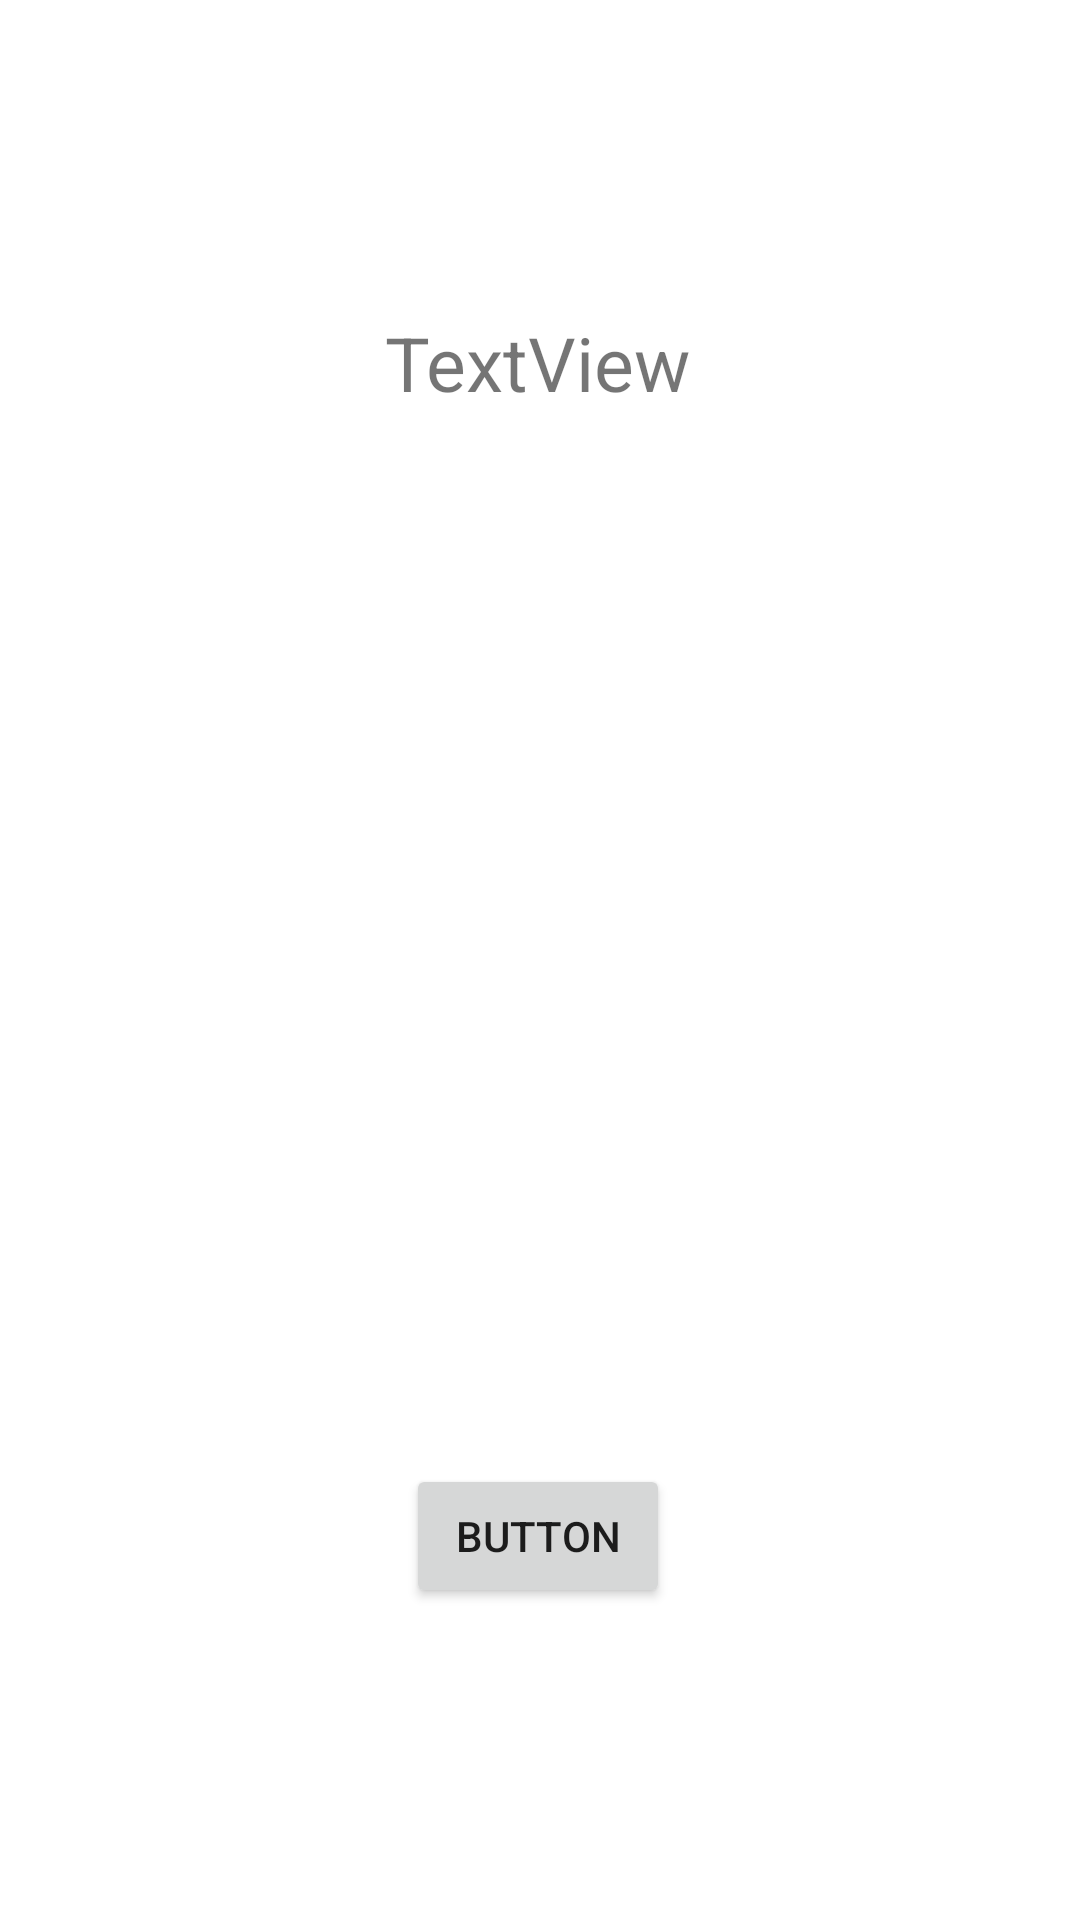

The Android layout XML behind this screen, and the referenced resources:
<!-- AndroidManifest.xml: application theme Theme.MenuSnackTimePickerRecyclerDemo -->
<!-- res/layout/activity_time_picker.xml -->
<?xml version="1.0" encoding="utf-8"?>
<androidx.constraintlayout.widget.ConstraintLayout xmlns:android="http://schemas.android.com/apk/res/android"
    xmlns:app="http://schemas.android.com/apk/res-auto"
    xmlns:tools="http://schemas.android.com/tools"
    android:layout_width="match_parent"
    android:layout_height="match_parent"
    tools:context=".TimePicker">

    <Button
        android:id="@+id/change"
        android:layout_width="wrap_content"
        android:layout_height="wrap_content"
        android:layout_marginBottom="104dp"
        android:text="Button"
        app:layout_constraintBottom_toBottomOf="parent"
        app:layout_constraintEnd_toEndOf="parent"
        app:layout_constraintHorizontal_bias="0.498"
        app:layout_constraintStart_toStartOf="parent"
        android:onClick="setTime"/>

    <TextView
        android:id="@+id/clock"
        android:layout_width="wrap_content"
        android:layout_height="wrap_content"
        android:layout_marginTop="104dp"
        android:text="TextView"
        android:textSize="25dp"
        app:layout_constraintEnd_toEndOf="parent"
        app:layout_constraintHorizontal_bias="0.498"
        app:layout_constraintStart_toStartOf="parent"
        app:layout_constraintTop_toTopOf="parent" />
</androidx.constraintlayout.widget.ConstraintLayout>
<!-- resources referenced by this layout -->
<resources>
  <style name="Theme.MenuSnackTimePickerRecyclerDemo" parent="Theme.MaterialComponents.DayNight.DarkActionBar">
          
          <item name="colorPrimary">@color/purple_500</item>
          <item name="colorPrimaryVariant">@color/purple_700</item>
          <item name="colorOnPrimary">@color/white</item>
          
          <item name="colorSecondary">@color/teal_200</item>
          <item name="colorSecondaryVariant">@color/teal_700</item>
          <item name="colorOnSecondary">@color/black</item>
          
          <item name="android:statusBarColor" tools:targetApi="l">?attr/colorPrimaryVariant</item>
          
      </style>
  <!-- not gathered from this repository: default colours our renderer supplied (Android Studio template values) -->
  <color name="purple_500">#FF6200EE</color>
  <color name="purple_700">#FF3700B3</color>
  <color name="teal_200">#FF03DAC5</color>
  <color name="teal_700">#FF018786</color>
  <color name="black">#FF000000</color>
  <color name="white">#FFFFFFFF</color>
</resources>
